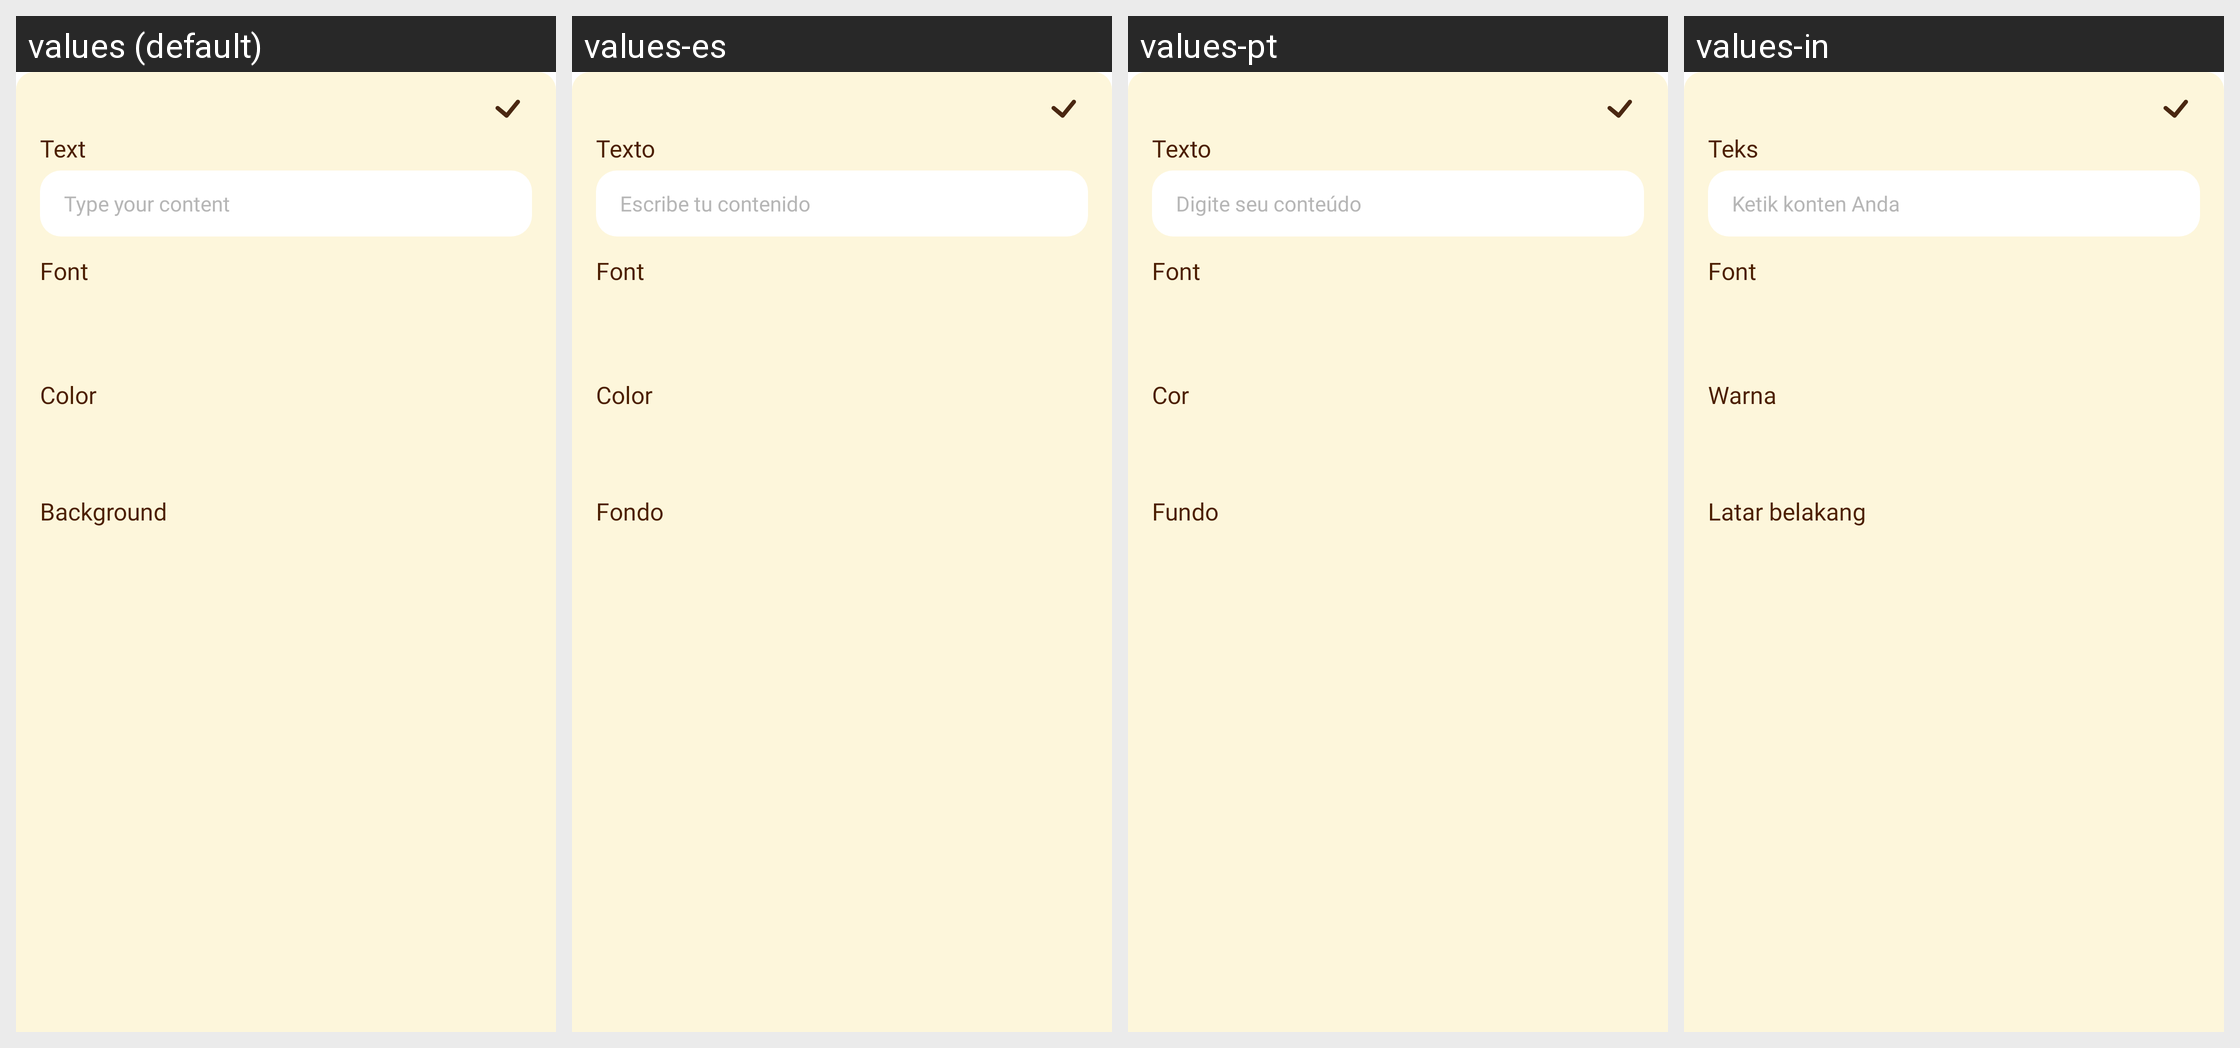

This grid shows one Android layout under several languages. Give, for every string resource on the screen, its name, the default text and each shown locale's text.
Android screen res/layout/layout_text_panel_diy.xml rendered under 4 locales, left to right: values (default), values-es, values-pt, values-in. Device: Nexus 5 (rendered at 1080×1920; each locale shown at half size, 540×960, under a caption strip naming it); theme Base.Theme.BaseActivity.
Other locales in the repository, not shown: values-de, values-fr, values-hi.
Strings drawn on this screen, with the default value and each locale's value (text and hints the layout hard-codes, and strings that could not be matched under every locale, appear in the picture but are not listed):

text
  values: Text
  values-es: Texto
  values-pt: Texto
  values-in: Teks

type_your_content
  values: Type your content
  values-es: Escribe tu contenido
  values-pt: Digite seu conteúdo
  values-in: Ketik konten Anda

color
  values: Color
  values-es: Color
  values-pt: Cor
  values-in: Warna

background
  values: Background
  values-es: Fondo
  values-pt: Fundo
  values-in: Latar belakang
